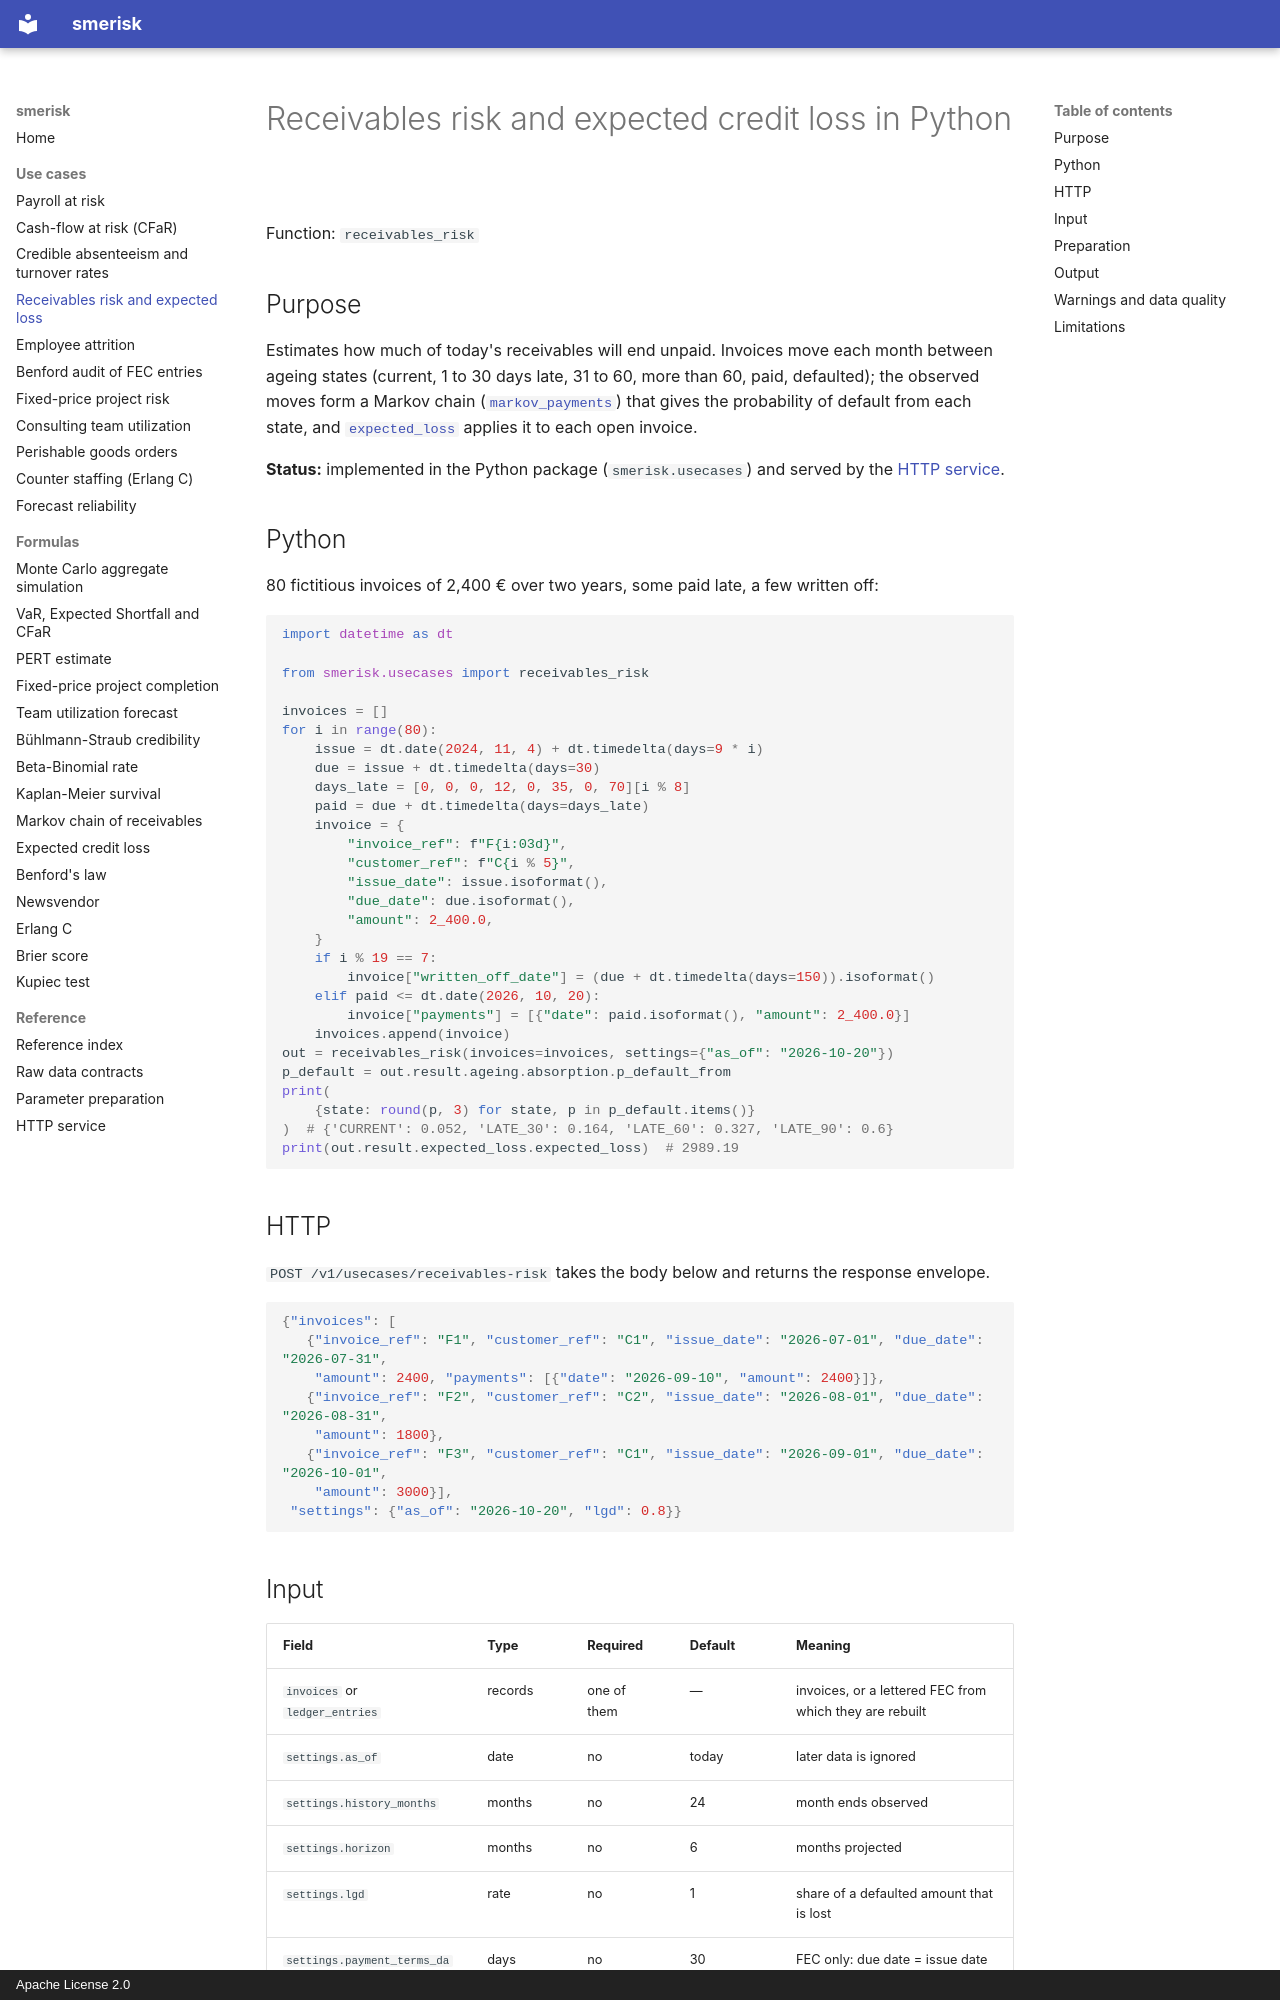

repository: OussamaELGUERRAOUI/smerisk · page: usecases/receivables_risk/index.html · generator: mkdocs · copyright: Apache License 2.0

---
title: Receivables risk and expected credit loss in Python
description: Estimate how much of today's receivables will end unpaid from invoice ageing history, with a Markov chain and expected loss.
---

# Receivables risk and expected credit loss in Python

Function: `receivables_risk`

## Purpose

Estimates how much of today's receivables will end unpaid. Invoices move each month between ageing states (current,
1 to 30 days late, 31 to 60, more than 60, paid, defaulted); the observed moves form a Markov chain
([`markov_payments`](../formulas/markov_payments.md)) that gives the probability of default from each state, and
[`expected_loss`](../formulas/expected_loss.md) applies it to each open invoice.

**Status:** implemented in the Python package (`smerisk.usecases`) and served by the [HTTP service](../service.md).

## Python

80 fictitious invoices of 2,400 € over two years, some paid late, a few written off:

```python
import datetime as dt

from smerisk.usecases import receivables_risk

invoices = []
for i in range(80):
    issue = dt.date(2024, 11, 4) + dt.timedelta(days=9 * i)
    due = issue + dt.timedelta(days=30)
    days_late = [0, 0, 0, 12, 0, 35, 0, 70][i % 8]
    paid = due + dt.timedelta(days=days_late)
    invoice = {
        "invoice_ref": f"F{i:03d}",
        "customer_ref": f"C{i % 5}",
        "issue_date": issue.isoformat(),
        "due_date": due.isoformat(),
        "amount": 2_400.0,
    }
    if i % 19 == 7:
        invoice["written_off_date"] = (due + dt.timedelta(days=150)).isoformat()
    elif paid <= dt.date(2026, 10, 20):
        invoice["payments"] = [{"date": paid.isoformat(), "amount": 2_400.0}]
    invoices.append(invoice)
out = receivables_risk(invoices=invoices, settings={"as_of": "2026-10-20"})
p_default = out.result.ageing.absorption.p_default_from
print(
    {state: round(p, 3) for state, p in p_default.items()}
)  # {'CURRENT': 0.052, 'LATE_30': 0.164, 'LATE_60': 0.327, 'LATE_90': 0.6}
print(out.result.expected_loss.expected_loss)  # 2989.19
```

## HTTP

`POST /v1/usecases/receivables-risk` takes the body below and returns the response envelope.

```json
{"invoices": [
   {"invoice_ref": "F1", "customer_ref": "C1", "issue_date": "2026-07-01", "due_date": "2026-07-31",
    "amount": 2400, "payments": [{"date": "2026-09-10", "amount": 2400}]},
   {"invoice_ref": "F2", "customer_ref": "C2", "issue_date": "2026-08-01", "due_date": "2026-08-31",
    "amount": 1800},
   {"invoice_ref": "F3", "customer_ref": "C1", "issue_date": "2026-09-01", "due_date": "2026-10-01",
    "amount": 3000}],
 "settings": {"as_of": "2026-10-20", "lgd": 0.8}}
```
